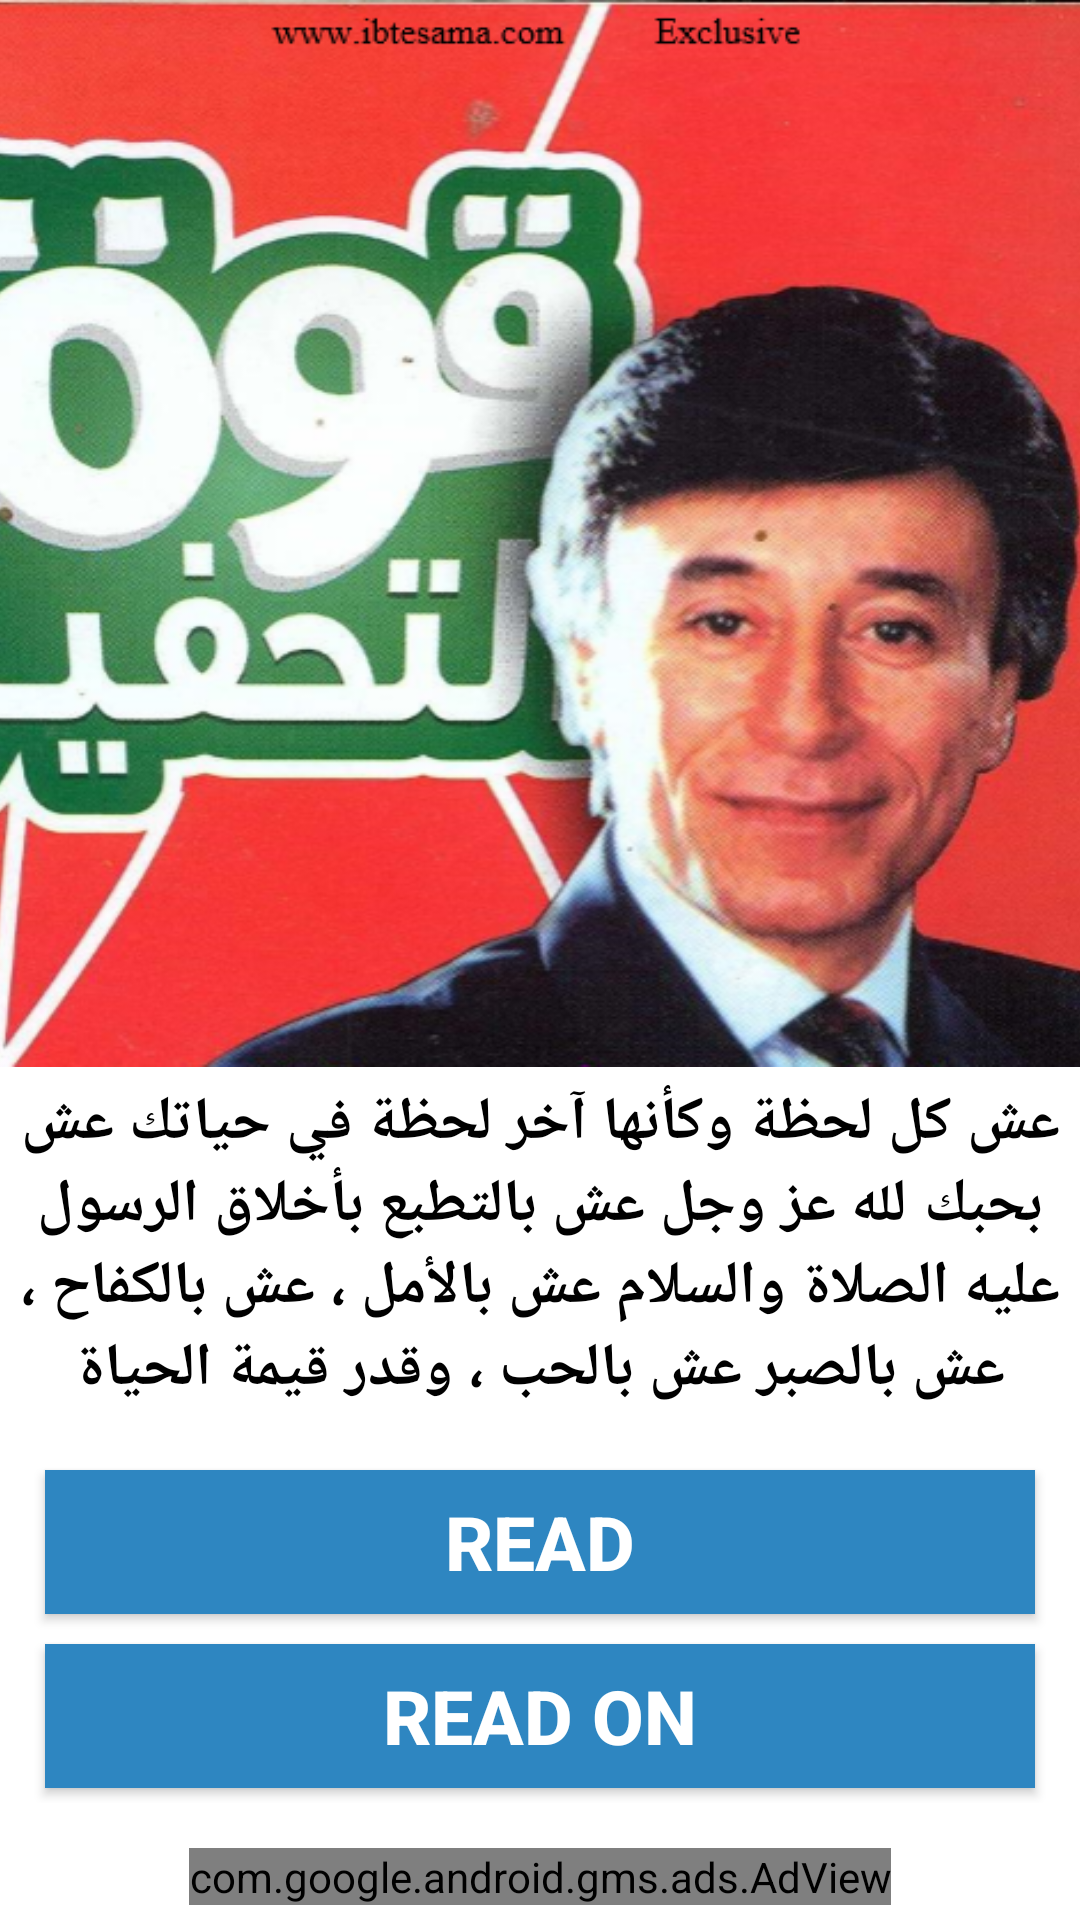

Produce the Android XML layout that renders to this screen, including the resource entries it uses.
<!-- AndroidManifest.xml: application theme AppTheme -->
<!-- res/layout/activity_main.xml -->
<?xml version="1.0" encoding="utf-8"?>
<LinearLayout xmlns:android="http://schemas.android.com/apk/res/android"
    xmlns:app="http://schemas.android.com/apk/res-auto"
    xmlns:tools="http://schemas.android.com/tools"
    android:layout_width="match_parent"
    android:orientation="vertical"
    android:background="@color/white"
    android:gravity="center"
    android:layout_height="match_parent"
    tools:context=".MainActivity"
    >
    <ImageView
        android:layout_width="match_parent"
        android:scaleType="centerCrop"

        android:src="@drawable/mostafaelfeqe"
        android:layout_weight="1"
        android:layout_height="0dp" />

    <TextView
        android:layout_width="match_parent"
        android:layout_margin="5dp"

        android:gravity="center"
        android:textColor="@color/black"
        android:textStyle="bold"
        android:textSize="20dp"
        android:fontFamily="@font/cairo"
        android:text="عش كل لحظة وكأنها آخر لحظة في حياتك
عش بحبك لله عز وجل
عش بالتطبع بأخلاق الرسول عليه الصلاة والسلام
عش بالأمل ، عش بالكفاح ، عش بالصبر
عش بالحب ، وقدر قيمة الحياة"
        android:layout_height="wrap_content" />

    <LinearLayout
        android:layout_width="match_parent"
        android:orientation="vertical"
        android:gravity="center"
        android:layout_margin="10dp"
        android:layout_height="wrap_content">
        <Button
            android:layout_width="match_parent"
            android:text="@string/read"
            android:layout_gravity="center"
            android:textColor="#fff"
            android:id="@+id/readid"
            android:textStyle="bold"
            android:layout_margin="5dp"
            android:background="@color/darkblue"
            android:textSize="25dp"
            android:layout_height="wrap_content" />

        <Button
            android:layout_width="match_parent"
            android:text="@string/readon"
            android:id="@+id/readonid"
            android:background="@color/darkblue"
            android:textColor="#fff"
            android:textStyle="bold"
            android:layout_margin="5dp"
            android:textSize="25dp"
            android:layout_height="wrap_content" />

    </LinearLayout>

    <com.google.android.gms.ads.AdView
        xmlns:ads="http://schemas.android.com/apk/res-auto"
        android:id="@+id/adView"
        android:layout_margin="5dp"
        android:layout_width="wrap_content"
        android:layout_height="wrap_content"
        android:layout_centerHorizontal="true"
        android:layout_alignParentBottom="true"
        ads:adSize="BANNER"
        ads:adUnitId="ca-app-pub-9508195472439107/5535933025">
    </com.google.android.gms.ads.AdView>







    </LinearLayout>
<!-- resources referenced by this layout -->
<resources>
  <color name="black">#000</color>
  <color name="darkblue">#2E86C1</color>
  <color name="white">#fff</color>
  <!-- drawable mostafaelfeqe: png bitmap (drawable, 823003 bytes) -->
  <string name="read">Read</string>
  <string name="readon">Read On</string>
  <style name="AppTheme" parent="Theme.AppCompat.Light.NoActionBar">
          
          <item name="colorPrimary">@color/blue1</item>
          <item name="colorPrimaryDark">@color/blue</item>
          <item name="colorAccent">@color/black</item>
      </style>
  <color name="blue1">#2ACFFF</color>
  <color name="blue">#3DB0F6</color>
</resources>
